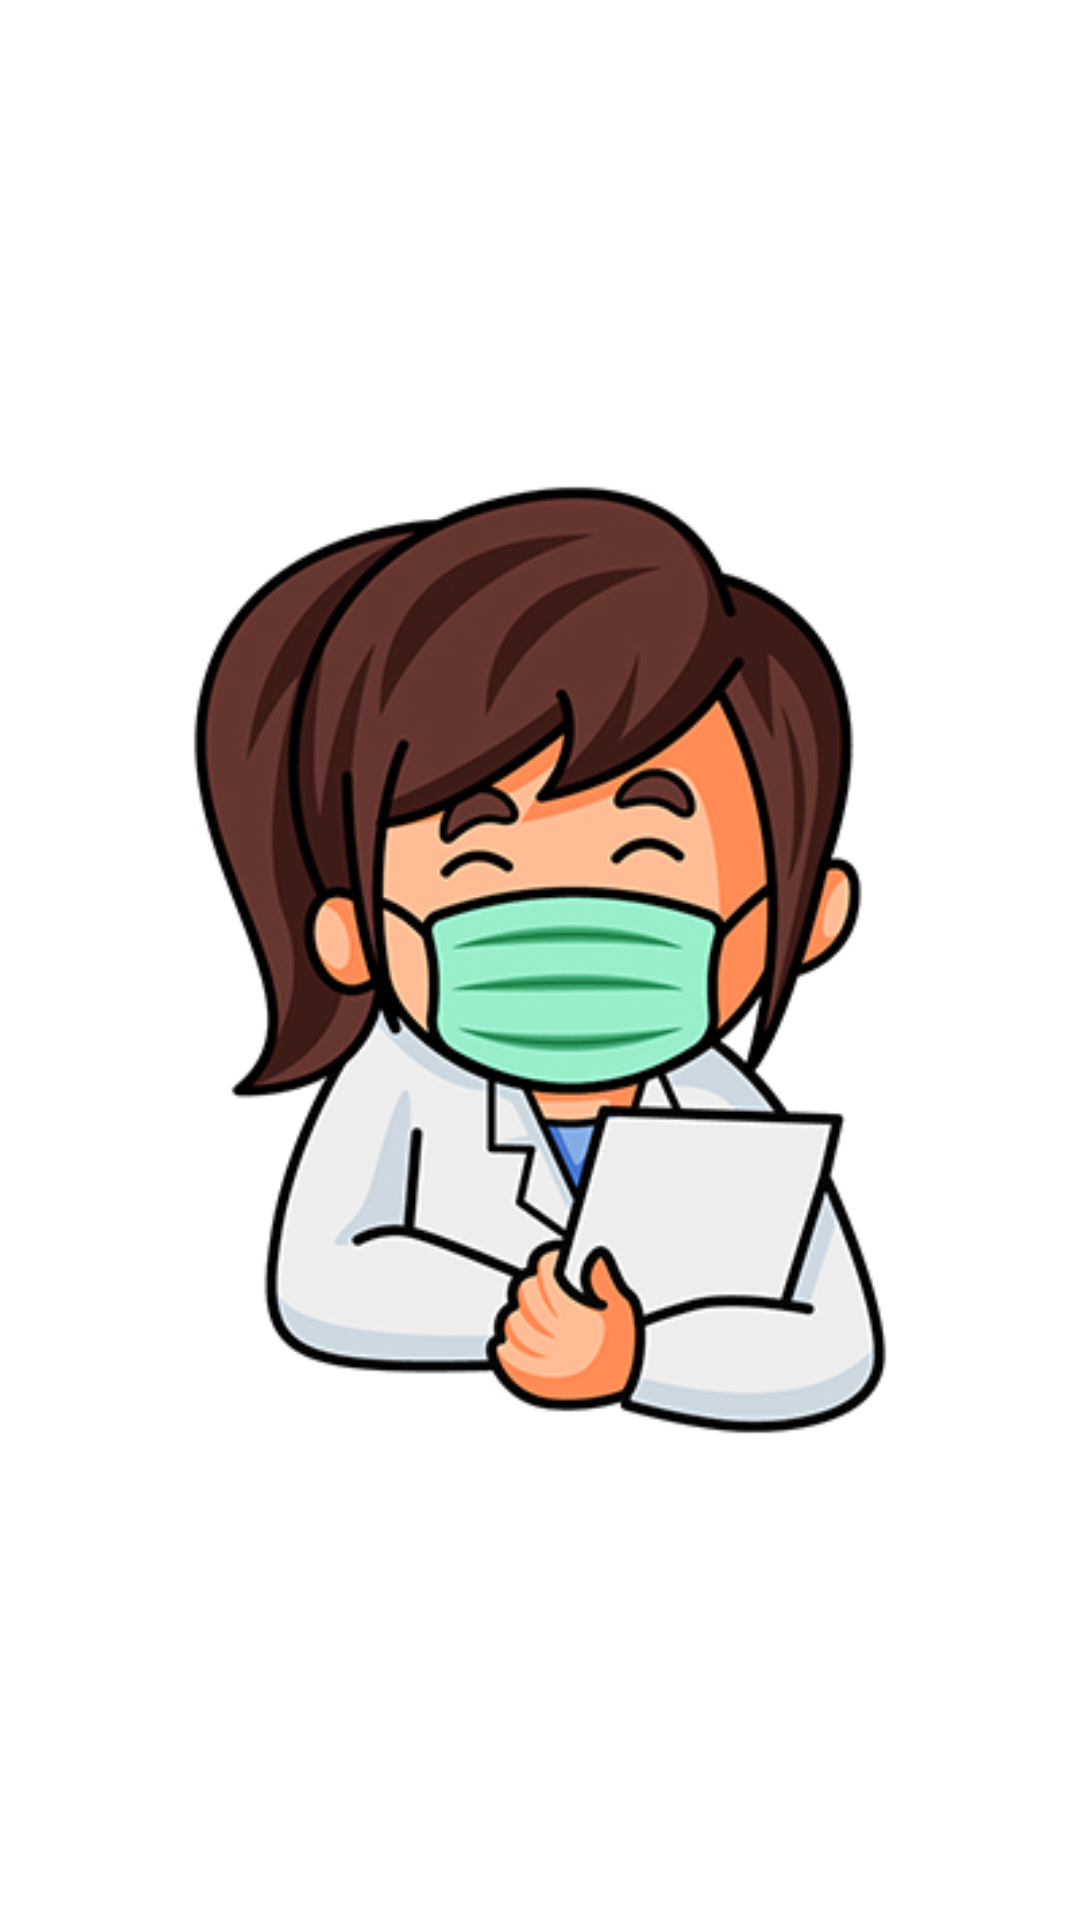

This screen was rendered from an Android layout file. Write that file and the resources it references.
<!-- AndroidManifest.xml: application theme Theme.Project -->
<!-- res/layout/header_layout.xml -->
<?xml version="1.0" encoding="utf-8"?>
<androidx.constraintlayout.widget.ConstraintLayout xmlns:android="http://schemas.android.com/apk/res/android"
    xmlns:app="http://schemas.android.com/apk/res-auto"
    android:layout_width="match_parent"
    android:layout_height="match_parent">

    <ImageView
        android:layout_width="match_parent"
        android:layout_height="wrap_content"
        android:src="@drawable/img_30"
        app:layout_constraintBottom_toBottomOf="parent"
        app:layout_constraintTop_toTopOf="parent" />
</androidx.constraintlayout.widget.ConstraintLayout>
<!-- resources referenced by this layout -->
<resources>
  <!-- drawable img_30: png bitmap (drawable, 97189 bytes) -->
  <style name="Theme.Project" parent="Theme.MaterialComponents.DayNight.NoActionBar">
          
          <item name="colorPrimary">@color/purple_500</item>
          <item name="colorPrimaryVariant">@color/purple_700</item>
          <item name="colorOnPrimary">@color/white</item>
          
          <item name="colorSecondary">@color/teal_200</item>
          <item name="colorSecondaryVariant">@color/teal_700</item>
          <item name="colorOnSecondary">@color/black</item>
          
          <item name="android:statusBarColor" tools:targetApi="21">?attr/colorPrimaryVariant</item>
          
      </style>
  <color name="purple_500">#FF6200EE</color>
  <color name="purple_700">#FF3700B3</color>
  <color name="white">#FFFFFFFF</color>
  <color name="teal_200">#FF03DAC5</color>
  <color name="teal_700">#FF018786</color>
  <color name="black">#FF000000</color>
</resources>
